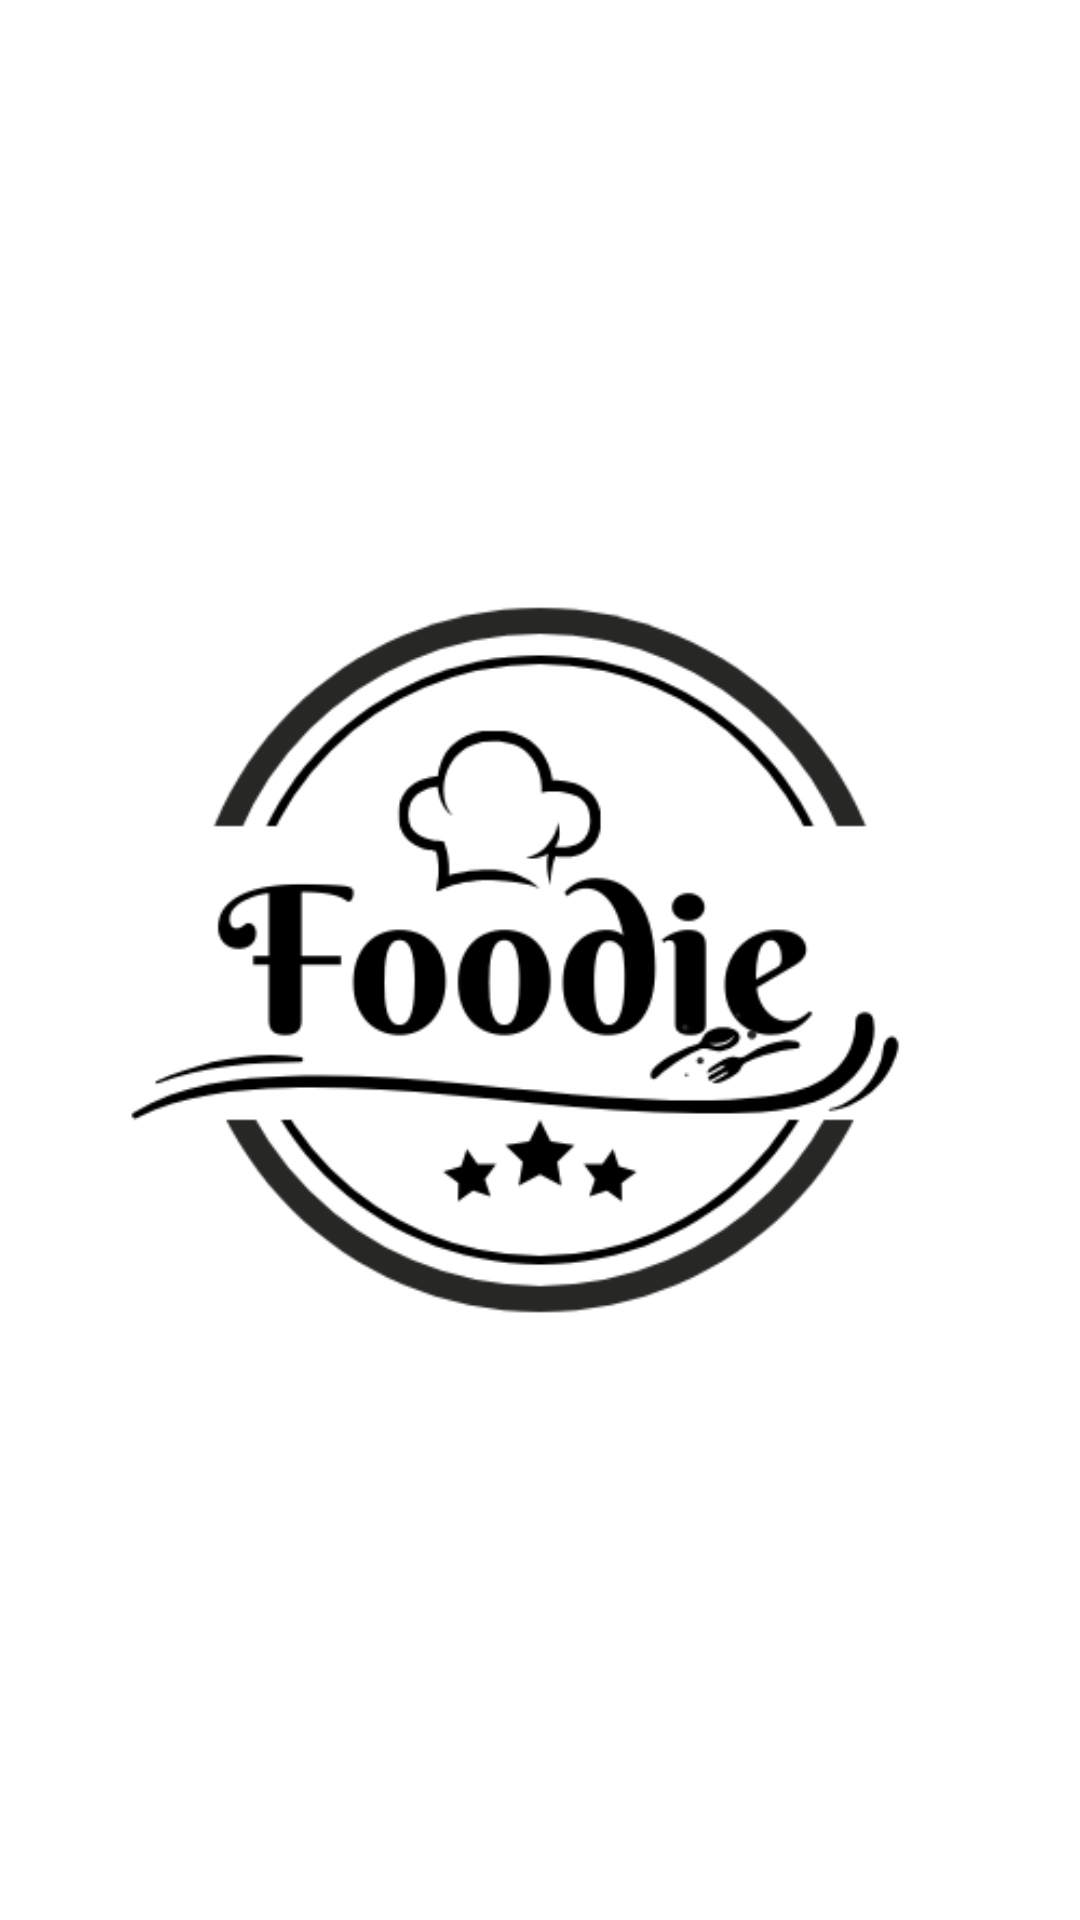

Layout XML and referenced resources for this Android screen:
<!-- AndroidManifest.xml: application theme Foodie -->
<!-- res/layout/activity_splash.xml -->
<?xml version="1.0" encoding="utf-8"?>
<androidx.constraintlayout.widget.ConstraintLayout xmlns:android="http://schemas.android.com/apk/res/android"
    xmlns:app="http://schemas.android.com/apk/res-auto"
    xmlns:tools="http://schemas.android.com/tools"
    android:layout_width="match_parent"
    android:layout_height="match_parent"
    android:background="@color/white"
    tools:context=".Activity.SplashActivity">
<ImageView

    android:layout_width="match_parent"
    android:layout_height="match_parent"
    android:src="@drawable/foodie"/>
</androidx.constraintlayout.widget.ConstraintLayout>
<!-- resources referenced by this layout -->
<resources>
  <color name="white">#FFFFFFFF</color>
  <!-- drawable foodie: png bitmap (drawable, 37348 bytes) -->
  <style name="Foodie" parent="Theme.AppCompat.NoActionBar">
          
  
          <item name="colorAccent">@color/colorAccent</item>
          <item name="colorPrimary">@color/purple_200</item>
          <item name="colorPrimaryVariant">@color/purple_200</item>
          <item name="colorOnPrimary">@color/black</item>
  
          
          <item name="colorSecondary">@color/teal_200</item>
          <item name="colorSecondaryVariant">@color/teal_700</item>
          <item name="colorOnSecondary">@color/black</item>
          
          <item name="android:statusBarColor" tools:targetApi="21">?attr/colorPrimaryVariant</item>
      </style>
  <color name="colorAccent">#FF4081</color>
  <color name="purple_200">#B3AFAF</color>
  <color name="black">#FF000000</color>
  <color name="teal_200">#FF03DAC5</color>
  <color name="teal_700">#FF018786</color>
</resources>
